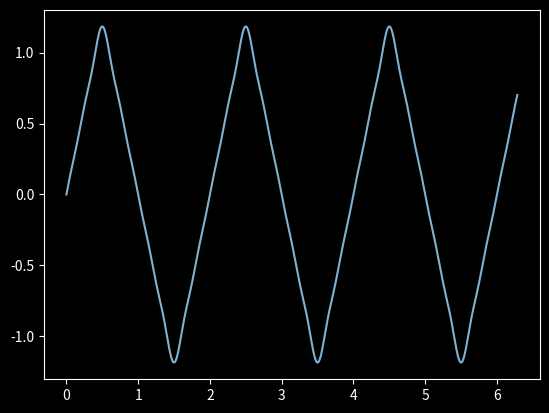

Write the Python code that produced this figure.
import numpy as np
import matplotlib.pyplot as plt
import matplotlib.animation as animation
from matplotlib.animation import PillowWriter


plt.style.use('dark_background')
fig = plt.figure()

x = np.linspace(0,np.pi*2,1000)
n = 10
L = 1

def triangle_wave(x,n):
    return (pow(-1,(n-1)/2))/(n**2) * np.sin((n*np.pi*x)/L)

y = [0] * 1000
k = 0
ims = []
for m in range(1,n+1):
    if (m % 2) == 0:
        continue
    y1 = triangle_wave(x,m)
    y[k] = y[k-1] + y1
    im, = plt.plot(x,y[k],animated = True)
    ims.append([im])
    k = k + 1



anim = animation.ArtistAnimation(fig, ims, interval=1500, blit=True,
                                repeat_delay=100)

writer = PillowWriter(fps=1) 
anim.save('visual_5.gif', writer=writer)

plt.show()
